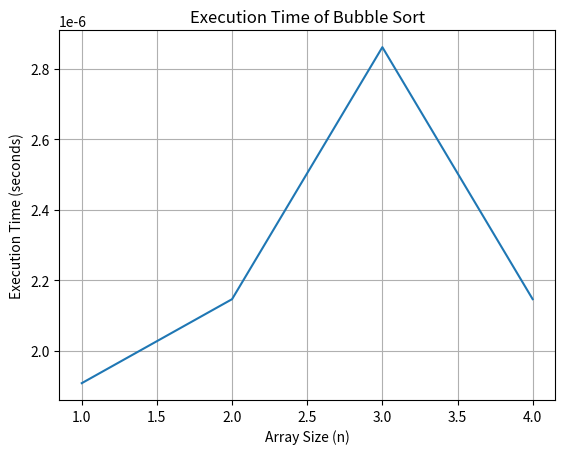

This figure's Python source:
import random
import time
import matplotlib.pyplot as plt

def bubble_sort(arr):
    n = len(arr)

    for i in range(n):
        for j in range(0, n - i - 1):
            if arr[j] > arr[j + 1]:
                arr[j], arr[j + 1] = arr[j + 1], arr[j]

def create_array(n):
    return [random.randint(1, 1000) for _ in range(n)]

sizes = []
times = []

for n in range(1, 5):
    arr = create_array(n)

    start_time = time.time()

    bubble_sort(arr)

    end_time = time.time()

    execution_time = end_time - start_time

    sizes.append(n)
    times.append(execution_time)

plt.plot(sizes, times)

plt.xlabel("Array Size (n)")
plt.ylabel("Execution Time (seconds)")
plt.title("Execution Time of Bubble Sort")
plt.grid(True)

plt.show()
